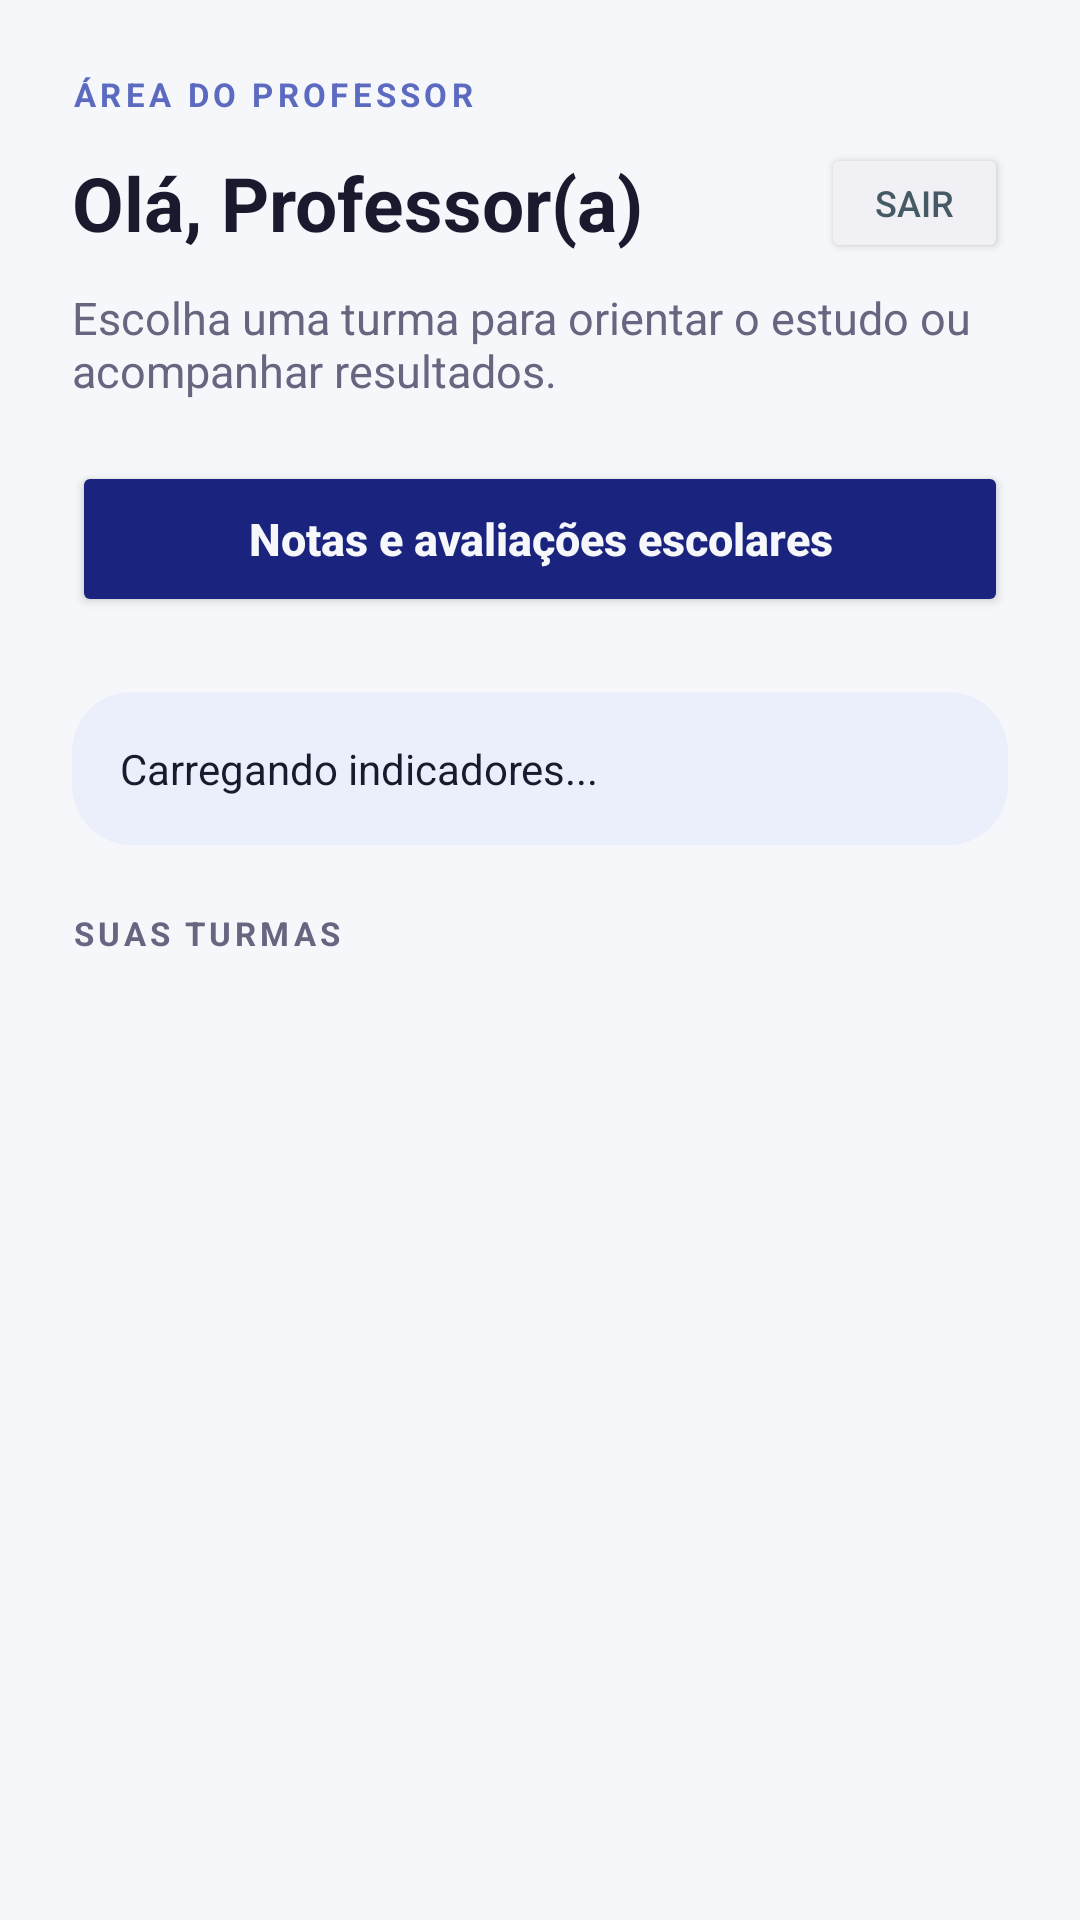

Android layout source for this screen:
<!-- AndroidManifest.xml: application theme Theme.Tcc -->
<!-- res/layout/activity_professor.xml -->
<?xml version="1.0" encoding="utf-8"?>
<LinearLayout
    xmlns:android="http://schemas.android.com/apk/res/android"
    android:layout_width="match_parent"
    android:layout_height="match_parent"
    android:orientation="vertical"
    android:background="@color/BackGround"
    android:paddingStart="24dp"
    android:paddingTop="24dp"
    android:paddingEnd="24dp"
    android:paddingBottom="18dp">

    <TextView
        android:layout_width="match_parent"
        android:layout_height="wrap_content"
        android:layout_marginBottom="9dp"
        android:text="ÁREA DO PROFESSOR"
        android:textColor="@color/Destaque"
        android:textSize="11sp"
        android:textStyle="bold"
        android:letterSpacing="0.13" />

    <LinearLayout
        android:layout_width="match_parent"
        android:layout_height="wrap_content"
        android:orientation="horizontal"
        android:gravity="center_vertical"
        android:baselineAligned="false">

        <TextView
            android:id="@+id/txtSaudacaoProfessor"
            android:layout_width="0dp"
            android:layout_height="wrap_content"
            android:layout_weight="1"
            android:text="Olá, Professor(a)"
            android:textSize="25sp"
            android:textStyle="bold"
            android:textColor="@color/TextoPrincipal" />

        <Button
            android:id="@+id/btnSairProfessor"
            android:layout_width="wrap_content"
            android:layout_height="40dp"
            android:text="Sair"
            android:textSize="12sp"
            android:textColor="@color/BordaButton"
            android:backgroundTint="@color/ChipFundo"
            android:minWidth="0dp"
            android:paddingStart="18dp"
            android:paddingEnd="18dp" />

    </LinearLayout>

    <TextView
        android:layout_width="wrap_content"
        android:layout_height="wrap_content"
        android:text="Escolha uma turma para orientar o estudo ou acompanhar resultados."
        android:textSize="15sp"
        android:textColor="@color/TextoSecundario"
        android:layout_marginTop="8dp"
        android:layout_marginBottom="20dp" />

    <Button
        android:id="@+id/btnAbrirDashboard"
        android:layout_width="match_parent"
        android:layout_height="52dp"
        android:text="Notas e avaliações escolares"
        android:textAllCaps="false"
        android:textSize="15sp"
        android:textStyle="bold"
        android:textColor="@color/BackGround"
        android:backgroundTint="@color/btnSelecionado"
        android:layout_marginBottom="25dp" />

    <TextView
        android:id="@+id/txtIndicadoresProfessor"
        android:layout_width="match_parent"
        android:layout_height="wrap_content"
        android:layout_marginBottom="22dp"
        android:background="@drawable/bg_menu_profile"
        android:padding="16dp"
        android:text="Carregando indicadores..."
        android:textColor="@color/TextoPrincipal"
        android:textSize="14sp" />

    <TextView
        android:layout_width="match_parent"
        android:layout_height="wrap_content"
        android:layout_marginBottom="10dp"
        android:text="SUAS TURMAS"
        android:textColor="@color/TextoSecundario"
        android:textSize="11sp"
        android:textStyle="bold"
        android:letterSpacing="0.12" />

    <ProgressBar
        android:id="@+id/progressBarProfessor"
        android:layout_width="wrap_content"
        android:layout_height="wrap_content"
        android:layout_gravity="center"
        android:visibility="gone" />

    <TextView
        android:id="@+id/txtVazioProfessor"
        android:layout_width="match_parent"
        android:layout_height="wrap_content"
        android:text="Nenhuma turma cadastrada para você ainda."
        android:textSize="15sp"
        android:textColor="@color/BordaButton"
        android:gravity="center"
        android:layout_marginTop="32dp"
        android:visibility="gone" />

    <androidx.recyclerview.widget.RecyclerView
        android:id="@+id/rvTurmas"
        android:layout_width="match_parent"
        android:layout_height="0dp"
        android:layout_weight="1"
        android:clipToPadding="false" />

</LinearLayout>
<!-- resources referenced by this layout -->
<resources>
  <color name="BackGround">#F5F7FA</color>
  <color name="BordaButton">#455A64</color>
  <color name="ChipFundo">#F0F0F5</color>
  <color name="Destaque">#5C6BC0</color>
  <color name="TextoPrincipal">#1A1A2E</color>
  <color name="TextoSecundario">#666680</color>
  <color name="btnSelecionado">#1A237E</color>
  <!-- drawable bg_menu_profile (drawable) -->
  <shape xmlns:android="http://schemas.android.com/apk/res/android" android:shape="rectangle">
      <solid android:color="@color/DestaqueSuave" />
      <corners android:radius="20dp" />
  </shape>
  <style name="Theme.Tcc" parent="Base.Theme.Tcc" />
  <color name="DestaqueSuave">#EBEEFB</color>
  <style name="Base.Theme.Tcc" parent="Theme.Material3.DayNight.NoActionBar">
          <item name="colorPrimary">@color/Destaque</item>
          <item name="colorOnPrimary">@color/TextoNoPrimario</item>
          <item name="colorSurface">@color/CardFundo</item>
          <item name="colorOnSurface">@color/TextoPrincipal</item>
          <item name="android:colorAccent">@color/Destaque</item>
          <item name="android:windowLightStatusBar">true</item>
          <item name="android:statusBarColor">@color/BackGround</item>
          <item name="android:navigationBarColor">@color/BackGround</item>
      </style>
  <color name="TextoNoPrimario">#FFFFFF</color>
  <color name="CardFundo">#FFFFFF</color>
</resources>
